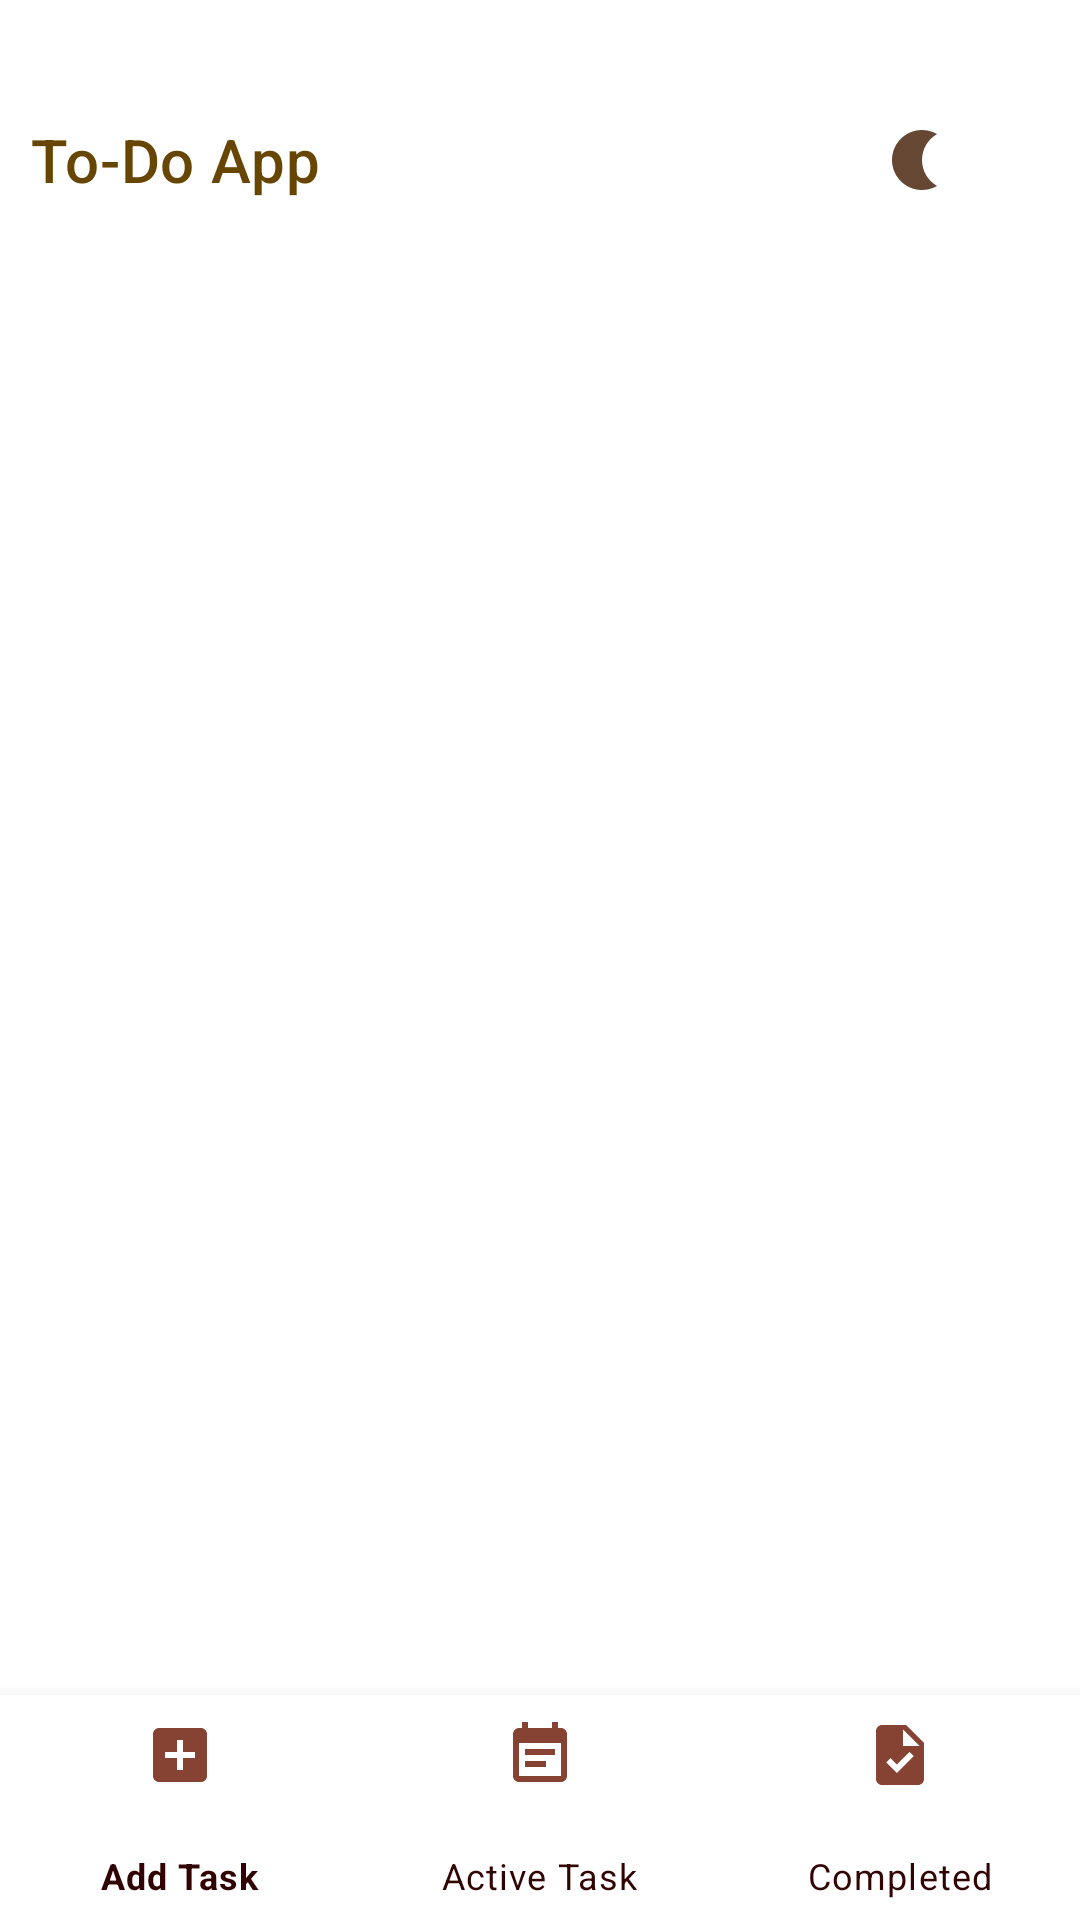

This screen was rendered from an Android layout file. Write that file and the resources it references.
<!-- AndroidManifest.xml: application theme AppTheme -->
<!-- res/layout/activity_main_user_interface.xml -->
<?xml version="1.0" encoding="utf-8"?>
<androidx.constraintlayout.widget.ConstraintLayout xmlns:android="http://schemas.android.com/apk/res/android"
    xmlns:app="http://schemas.android.com/apk/res-auto"
    xmlns:tools="http://schemas.android.com/tools"
    android:id="@+id/container"
    android:layout_width="match_parent"
    android:layout_height="match_parent"
    tools:context=".MainUserInterface">

    <com.google.android.material.appbar.MaterialToolbar
        android:id="@+id/materialToolbar"
        android:layout_width="370dp"
        android:layout_height="70dp"
        android:background="#FFFF"
        android:clipToPadding="true"
        android:minHeight="?attr/actionBarSize"
        android:paddingEnd="35dp"
        android:paddingBottom="15dp"
        android:theme="?attr/actionBarTheme"
        android:visibility="visible"
        app:layout_constraintBottom_toBottomOf="parent"
        app:layout_constraintEnd_toEndOf="parent"
        app:layout_constraintHorizontal_bias="0.609"
        app:layout_constraintStart_toStartOf="parent"
        app:layout_constraintTop_toTopOf="parent"
        app:layout_constraintVertical_bias="0.045"
        app:menu="@menu/menu"
        app:title="To-Do App"
        app:titleTextColor="#674603" />

    <com.google.android.material.bottomnavigation.BottomNavigationView
        android:id="@+id/bottomNavigationView"
        android:layout_width="match_parent"
        android:layout_height="75dp"
        android:background="#FFFF"
        android:scrollIndicators="left"
        app:itemIconTint="#671400"
        app:itemTextColor="#320303"
        app:layout_constraintBottom_toBottomOf="parent"
        app:layout_constraintEnd_toEndOf="parent"
        app:layout_constraintHorizontal_bias="1.0"
        app:layout_constraintStart_toStartOf="parent"
        app:layout_constraintTop_toTopOf="parent"
        app:layout_constraintVertical_bias="1.0"
        app:menu="@menu/bottom_nav_menu" />

</androidx.constraintlayout.widget.ConstraintLayout>
<!-- resources referenced by this layout -->
<resources>
  <style name="AppTheme" parent="Theme.MaterialComponents.Light.NoActionBar">
          <item name="colorPrimary">#401C01</item>
          <item name="colorPrimaryDark">#573B04</item>
          <item name="colorAccent">#511E12</item>
      </style>
</resources>
